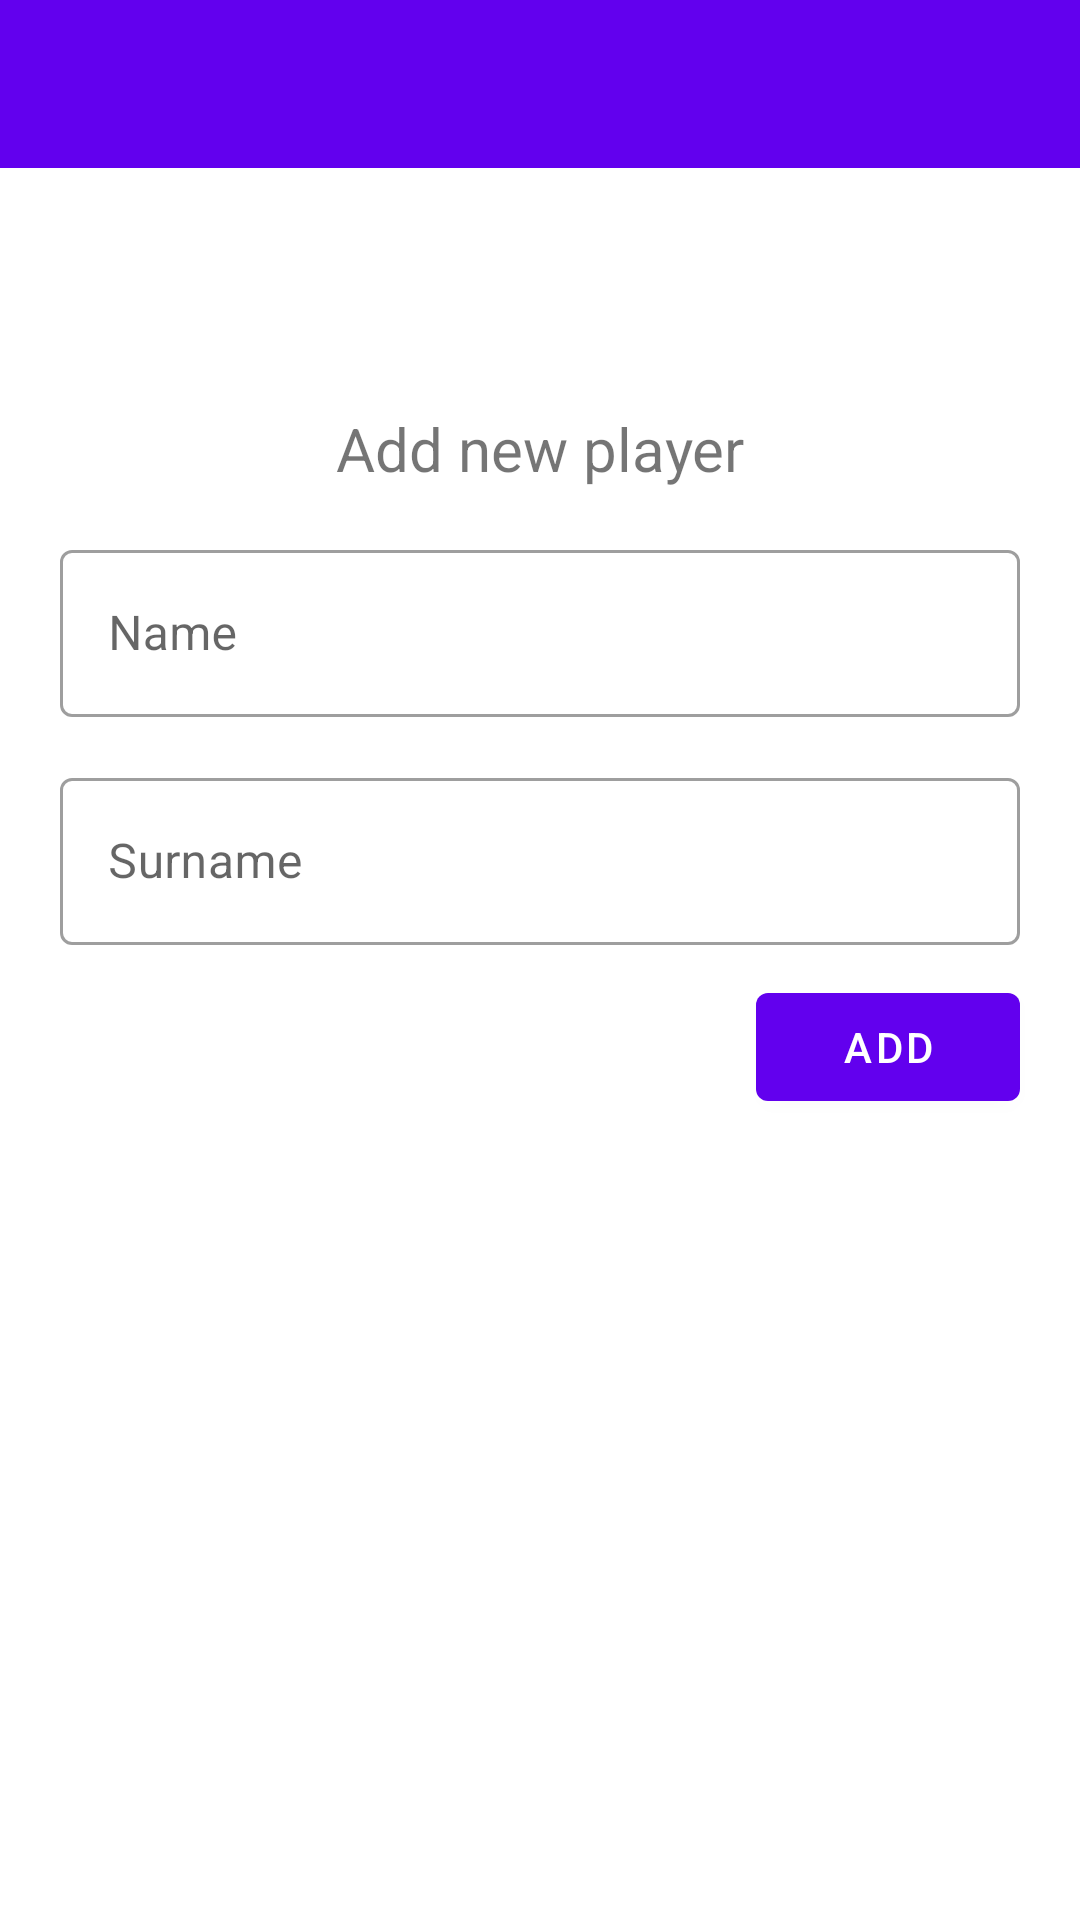

Layout XML and referenced resources for this Android screen:
<!-- AndroidManifest.xml: application theme Theme.ShuffleUs -->
<!-- res/layout/fragment_add_player.xml -->
<?xml version="1.0" encoding="utf-8"?>
<androidx.coordinatorlayout.widget.CoordinatorLayout xmlns:android="http://schemas.android.com/apk/res/android"
    xmlns:app="http://schemas.android.com/apk/res-auto"
    android:layout_width="match_parent"
    android:layout_height="match_parent">

    <com.google.android.material.appbar.AppBarLayout
        android:layout_width="match_parent"
        android:layout_height="wrap_content"
        app:elevation="0dp">

        <androidx.appcompat.widget.Toolbar
            android:id="@+id/toolbar"
            android:layout_width="match_parent"
            android:layout_height="?attr/actionBarSize"
            android:paddingEnd="16dp"
            android:paddingStart="6dp"
            app:contentInsetStartWithNavigation="0dp"
            app:navigationIcon="@drawable/ic_baseline_close_24" />

    </com.google.android.material.appbar.AppBarLayout>

    <androidx.constraintlayout.widget.ConstraintLayout
        android:layout_width="match_parent"
        android:layout_height="match_parent"
        android:orientation="horizontal"
        app:layout_behavior="@string/appbar_scrolling_view_behavior">

        <com.google.android.material.textview.MaterialTextView
            android:id="@+id/txt_add_new_player_info"
            android:layout_width="wrap_content"
            android:layout_height="wrap_content"
            android:text="@string/add_new_player_info"
            app:layout_constraintLeft_toLeftOf="parent"
            app:layout_constraintRight_toRightOf="parent"
            app:layout_constraintTop_toTopOf="parent"
            android:layout_marginTop="80dp"
            android:textSize="20dp"
            />

        <com.google.android.material.textfield.TextInputLayout
            android:id="@+id/txt_new_name"
            android:layout_width="match_parent"
            android:layout_height="wrap_content"
            style="@style/Widget.MaterialComponents.TextInputLayout.OutlinedBox"
            android:hint="@string/name"
            app:layout_constraintTop_toBottomOf="@id/txt_add_new_player_info"
            app:layout_constraintLeft_toLeftOf="parent"
            app:layout_constraintRight_toRightOf="parent"
            android:layout_marginLeft="20dp"
            android:layout_marginRight="20dp"
            android:layout_marginTop="15dp"
            >
            <com.google.android.material.textfield.TextInputEditText
                android:id="@+id/edit_txt_new_name"
                android:layout_width="match_parent"
                android:layout_height="wrap_content"
                />
        </com.google.android.material.textfield.TextInputLayout>

        <com.google.android.material.textfield.TextInputLayout
            android:id="@+id/txt_new_surname"
            android:layout_width="match_parent"
            android:layout_height="wrap_content"
            style="@style/Widget.MaterialComponents.TextInputLayout.OutlinedBox"
            android:hint="@string/surname"
            app:layout_constraintTop_toBottomOf="@id/txt_new_name"
            app:layout_constraintLeft_toLeftOf="parent"
            app:layout_constraintRight_toRightOf="parent"
            android:layout_marginLeft="20dp"
            android:layout_marginRight="20dp"
            android:layout_marginTop="15dp">

            <com.google.android.material.textfield.TextInputEditText
                android:id="@+id/edit_txt_new_surname"
                android:layout_width="match_parent"
                android:layout_height="wrap_content" />
        </com.google.android.material.textfield.TextInputLayout>

        <com.google.android.material.button.MaterialButton
            android:id="@+id/btn_confirm_add_player"
            android:layout_width="wrap_content"
            android:layout_height="wrap_content"
            android:text="@string/btn_add"
            app:layout_constraintTop_toBottomOf="@id/txt_new_surname"
            app:layout_constraintRight_toRightOf="parent"
            android:layout_marginEnd="20dp"
            android:layout_marginTop="10dp"

            />


    </androidx.constraintlayout.widget.ConstraintLayout>

</androidx.coordinatorlayout.widget.CoordinatorLayout>
<!-- resources referenced by this layout -->
<resources>
  <string name="add_new_player_info">Add new player</string>
  <string name="btn_add">Add</string>
  <string name="name">Name</string>
  <string name="surname">Surname</string>
  <style name="Theme.ShuffleUs" parent="Theme.MaterialComponents.DayNight.DarkActionBar">
          
          <item name="colorPrimary">@color/purple_500</item>
          <item name="colorPrimaryVariant">@color/purple_700</item>
          <item name="colorOnPrimary">@color/white</item>
          
          <item name="colorSecondary">@color/teal_200</item>
          <item name="colorSecondaryVariant">@color/teal_700</item>
          <item name="colorOnSecondary">@color/black</item>
          
          <item name="android:statusBarColor" tools:targetApi="l">?attr/colorPrimaryVariant</item>
          
      </style>
  <!-- not gathered from this repository: default colours our renderer supplied (Android Studio template values) -->
  <color name="purple_500">#FF6200EE</color>
  <color name="purple_700">#FF3700B3</color>
  <color name="teal_200">#FF03DAC5</color>
  <color name="teal_700">#FF018786</color>
  <color name="black">#FF000000</color>
  <color name="white">#FFFFFFFF</color>
</resources>
